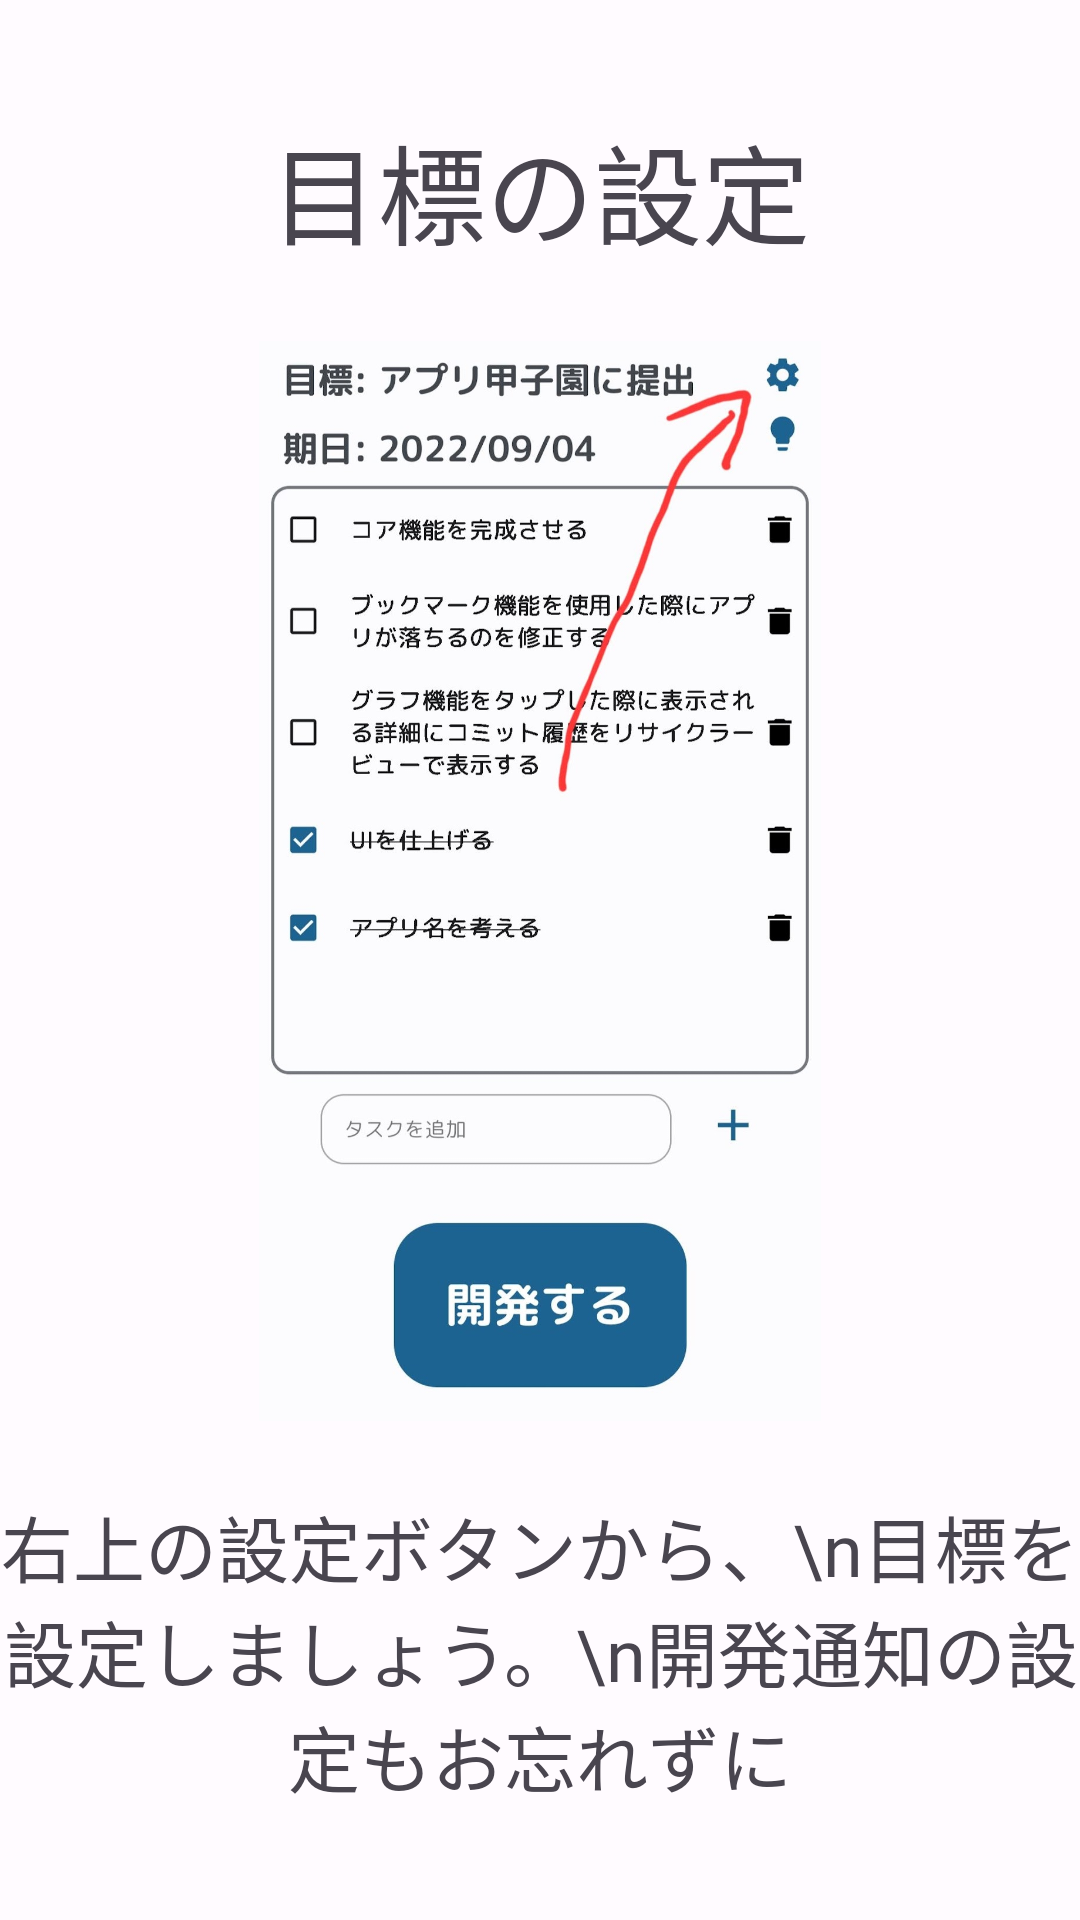

Android layout source for this screen:
<!-- AndroidManifest.xml: application theme Theme.DevGoal -->
<!-- res/layout/fragment_tutorial2.xml -->
<?xml version="1.0" encoding="utf-8"?>
<FrameLayout xmlns:android="http://schemas.android.com/apk/res/android"
    xmlns:tools="http://schemas.android.com/tools"
    android:layout_width="match_parent"
    android:layout_height="match_parent"
    tools:context=".tutorial.Tutorial2Fragment">

    <LinearLayout
        android:layout_width="380sp"
        android:layout_height="wrap_content"
        android:orientation="vertical"
        android:layout_gravity="center"
        android:gravity="center">
        <TextView
            android:layout_width="match_parent"
            android:layout_height="wrap_content"
            android:textAlignment="center"
            android:fontFamily="@font/ricty_diminished_bold"
            android:text="目標の設定"
            android:textSize="36sp"/>
        
        <ImageView
            android:id="@+id/tutorial2ImageVIew"
            android:layout_width="360sp"
            android:layout_height="360sp"
            android:layout_margin="24sp"
            android:src="@drawable/tutorial_screenshot_2"
            />

        <TextView
            android:layout_width="match_parent"
            android:layout_height="wrap_content"
            android:text="右上の設定ボタンから、\n目標を設定しましょう。\n開発通知の設定もお忘れずに"
            android:textAlignment="center"
            android:fontFamily="@font/ricty_diminished_regular"
            android:textSize="24sp"/>

    </LinearLayout>

</FrameLayout>
<!-- resources referenced by this layout -->
<resources>
  <!-- drawable tutorial_screenshot_2: jpg bitmap (drawable, 164006 bytes) -->
  <style name="Theme.DevGoal" parent="Theme.Material3.Light.NoActionBar">
          <item name="colorPrimary">@color/md_theme_light_primary</item>
          <item name="colorOnPrimary">@color/md_theme_light_onPrimary</item>
          <item name="colorPrimaryContainer">@color/md_theme_light_primaryContainer</item>
          <item name="colorOnPrimaryContainer">@color/md_theme_light_onPrimaryContainer</item>
          <item name="colorSecondary">@color/md_theme_light_secondary</item>
          <item name="colorOnSecondary">@color/md_theme_light_onSecondary</item>
          <item name="colorSecondaryContainer">@color/md_theme_light_secondaryContainer</item>
          <item name="colorOnSecondaryContainer">@color/md_theme_light_onSecondaryContainer</item>
          <item name="colorTertiary">@color/md_theme_light_tertiary</item>
          <item name="colorOnTertiary">@color/md_theme_light_onTertiary</item>
          <item name="colorTertiaryContainer">@color/md_theme_light_tertiaryContainer</item>
          <item name="colorOnTertiaryContainer">@color/md_theme_light_onTertiaryContainer</item>
          <item name="colorError">@color/md_theme_light_error</item>
          <item name="colorOnError">@color/md_theme_light_onError</item>
          <item name="colorErrorContainer">@color/md_theme_light_errorContainer</item>
          <item name="colorOnErrorContainer">@color/md_theme_light_onErrorContainer</item>
          <item name="android:colorBackground">@color/md_theme_light_background</item>
          <item name="colorOnBackground">@color/md_theme_light_onBackground</item>
          <item name="colorSurface">@color/md_theme_light_surface</item>
          <item name="colorOnSurface">@color/md_theme_light_onSurface</item>
          <item name="colorSurfaceVariant">@color/md_theme_light_surfaceVariant</item>
          <item name="colorOnSurfaceVariant">@color/md_theme_light_onSurfaceVariant</item>
          <item name="colorOutline">@color/md_theme_light_outline</item>
          <item name="colorSurfaceInverse">@color/md_theme_light_inverseSurface</item>
          <item name="colorOnSurfaceInverse">@color/md_theme_light_inverseOnSurface</item>
          <item name="colorPrimaryInverse">@color/md_theme_light_inversePrimary</item>
  
  
  
  
  
  
  
      </style>
  <color name="md_theme_light_primary">#6E5D07</color>
  <color name="md_theme_light_onPrimary">#FFFFFF</color>
  <color name="md_theme_light_primaryContainer">#FAE283</color>
  <color name="md_theme_light_onPrimaryContainer">#221B00</color>
  <color name="md_theme_light_secondary">#655E47</color>
  <color name="md_theme_light_onSecondary">#FFFFFF</color>
  <color name="md_theme_light_secondaryContainer">#ECE2C4</color>
  <color name="md_theme_light_onSecondaryContainer">#201B09</color>
  <color name="md_theme_light_tertiary">#4B6452</color>
  <color name="md_theme_light_onTertiary">#FFFFFF</color>
  <color name="md_theme_light_tertiaryContainer">#CDEAD2</color>
  <color name="md_theme_light_onTertiaryContainer">#082012</color>
  <color name="md_theme_light_error">#BA1A1A</color>
  <color name="md_theme_light_onError">#FFFFFF</color>
  <color name="md_theme_light_errorContainer">#FFDAD6</color>
  <color name="md_theme_light_onErrorContainer">#410002</color>
  <color name="md_theme_light_background">#FFFBFF</color>
  <color name="md_theme_light_onBackground">#1D1B17</color>
  <color name="md_theme_light_surface">#FFFBFF</color>
  <color name="md_theme_light_onSurface">#1D1B17</color>
  <color name="md_theme_light_surfaceVariant">#E9E2D4</color>
  <color name="md_theme_light_onSurfaceVariant">#4A473C</color>
  <color name="md_theme_light_outline">#7B776B</color>
  <color name="md_theme_light_inverseSurface">#32302C</color>
  <color name="md_theme_light_inverseOnSurface">#F5F0E9</color>
  <color name="md_theme_light_inversePrimary">#DCC66A</color>
</resources>
